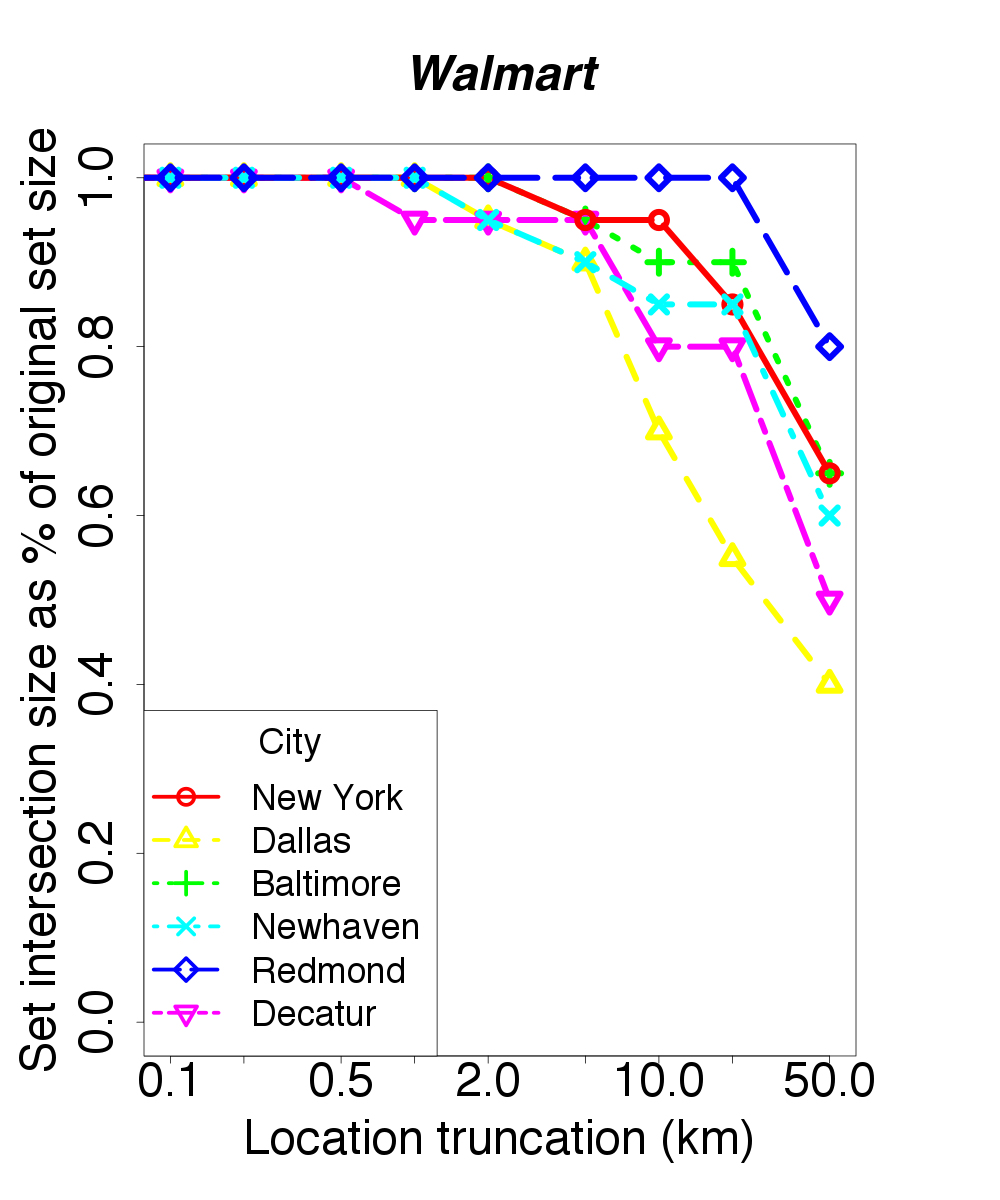

Data behind this chart, as committed beside it:
location, skew, distortion
baltimore, 0.001, 20
baltimore, 0.1, 20
baltimore, 0.2, 20
baltimore, 0.5, 20
baltimore, 1.0, 20
baltimore, 2.0, 20
baltimore, 5.0, 19
baltimore, 10.0, 18
baltimore, 20.0, 18
baltimore, 50.0, 13
dallas, 0.001, 20
dallas, 0.1, 20
dallas, 0.2, 20
dallas, 0.5, 20
dallas, 1.0, 20
dallas, 2.0, 19
dallas, 5.0, 18
dallas, 10.0, 14
dallas, 20.0, 11
dallas, 50.0, 8
decatur, 0.001, 20
decatur, 0.1, 20
decatur, 0.2, 20
decatur, 0.5, 20
decatur, 1.0, 19
decatur, 2.0, 19
decatur, 5.0, 19
decatur, 10.0, 16
decatur, 20.0, 16
decatur, 50.0, 10
new_york, 0.001, 20
new_york, 0.1, 20
new_york, 0.2, 20
new_york, 0.5, 20
new_york, 1.0, 20
new_york, 2.0, 20
new_york, 5.0, 19
new_york, 10.0, 19
new_york, 20.0, 17
new_york, 50.0, 13
newhaven, 0.001, 20
newhaven, 0.1, 20
newhaven, 0.2, 20
newhaven, 0.5, 20
newhaven, 1.0, 20
newhaven, 2.0, 19
newhaven, 5.0, 18
newhaven, 10.0, 17
newhaven, 20.0, 17
newhaven, 50.0, 12
redmond, 0.001, 20
redmond, 0.1, 20
redmond, 0.2, 20
redmond, 0.5, 20
redmond, 1.0, 20
redmond, 2.0, 20
redmond, 5.0, 20
redmond, 10.0, 20
redmond, 20.0, 20
redmond, 50.0, 16
